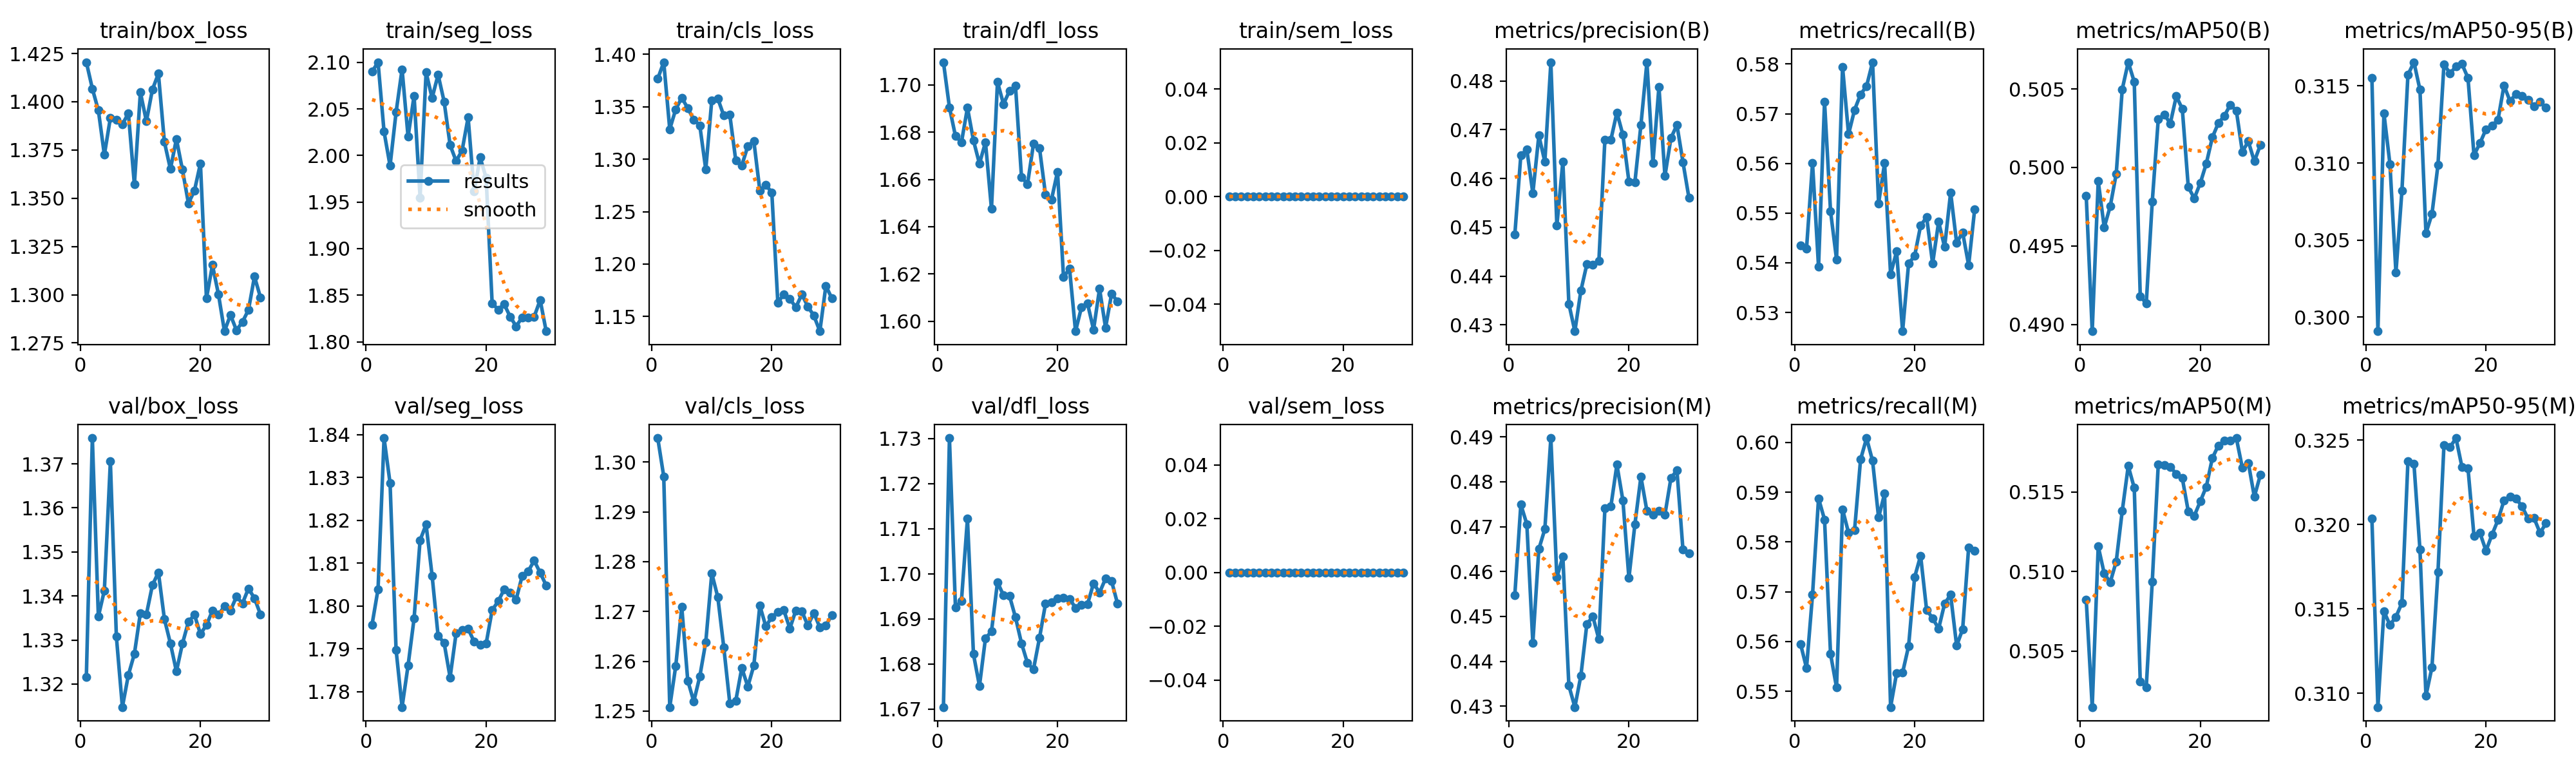

The data file committed next to this chart (first rows):
epoch, time, train/box_loss, train/seg_loss, train/cls_loss, train/dfl_loss, train/sem_loss, metrics/precision(B), metrics/recall(B), metrics/mAP50(B), metrics/mAP50-95(B), metrics/precision(M), metrics/recall(M), metrics/mAP50(M), metrics/mAP50-95(M), val/box_loss, val/seg_loss, val/cls_loss, val/dfl_loss, val/sem_loss, lr/pg0, lr/pg1, lr/pg2
1, 34.59, 1.42, 2.09, 1.377, 1.71, 0, 0.4485, 0.5435, 0.4982, 0.3155, 0.4548, 0.5595, 0.5082, 0.3203, 1.322, 1.796, 1.305, 1.67, 0, 0.0001, 0.0001, 0.0001
2, 65.47, 1.407, 2.1, 1.393, 1.691, 0, 0.4648, 0.5429, 0.4896, 0.2991, 0.4749, 0.5547, 0.5015, 0.3092, 1.376, 1.804, 1.297, 1.73, 0, 9.97288e-05, 9.97288e-05, 9.97288e-05
3, 96.78, 1.396, 2.026, 1.329, 1.678, 0, 0.4659, 0.5601, 0.4991, 0.3132, 0.4706, 0.5694, 0.5116, 0.3149, 1.335, 1.839, 1.251, 1.693, 0, 9.89183e-05, 9.89183e-05, 9.89183e-05
4, 128.4, 1.373, 1.989, 1.348, 1.676, 0, 0.457, 0.5392, 0.4962, 0.3099, 0.4441, 0.5887, 0.5099, 0.314, 1.341, 1.829, 1.259, 1.694, 0, 9.75773e-05, 9.75773e-05, 9.75773e-05
5, 159.7, 1.392, 2.046, 1.359, 1.69, 0, 0.4688, 0.5724, 0.4975, 0.3029, 0.465, 0.5845, 0.5093, 0.3145, 1.371, 1.79, 1.271, 1.712, 0, 9.57205e-05, 9.57205e-05, 9.57205e-05
6, 191.2, 1.391, 2.093, 1.349, 1.676, 0, 0.4634, 0.5504, 0.4996, 0.3082, 0.4694, 0.5575, 0.5106, 0.3154, 1.331, 1.776, 1.256, 1.682, 0, 9.33683e-05, 9.33683e-05, 9.33683e-05
7, 222.6, 1.388, 2.02, 1.338, 1.667, 0, 0.4838, 0.5407, 0.505, 0.3157, 0.4897, 0.5507, 0.5138, 0.3238, 1.315, 1.786, 1.252, 1.675, 0, 9.05463e-05, 9.05463e-05, 9.05463e-05
8, 254.3, 1.394, 2.064, 1.332, 1.676, 0, 0.4503, 0.5794, 0.5067, 0.3165, 0.4587, 0.5865, 0.5166, 0.3236, 1.322, 1.797, 1.257, 1.686, 0, 8.72857e-05, 8.72857e-05, 8.72857e-05
9, 285.9, 1.357, 1.955, 1.29, 1.648, 0, 0.4635, 0.5659, 0.5054, 0.3148, 0.4633, 0.5818, 0.5153, 0.3185, 1.327, 1.815, 1.264, 1.687, 0, 8.3622e-05, 8.3622e-05, 8.3622e-05
10, 317.6, 1.405, 2.089, 1.356, 1.701, 0, 0.4343, 0.5708, 0.4918, 0.3054, 0.4346, 0.5823, 0.5031, 0.3099, 1.336, 1.819, 1.278, 1.698, 0, 7.95954e-05, 7.95954e-05, 7.95954e-05
11, 348.9, 1.39, 2.062, 1.358, 1.692, 0, 0.4287, 0.5739, 0.4914, 0.3067, 0.4298, 0.5966, 0.5027, 0.3115, 1.336, 1.807, 1.273, 1.695, 0, 7.525e-05, 7.525e-05, 7.525e-05
12, 380.6, 1.406, 2.087, 1.342, 1.697, 0, 0.437, 0.5756, 0.4978, 0.3099, 0.4368, 0.6009, 0.5094, 0.3172, 1.342, 1.793, 1.263, 1.695, 0, 7.06335e-05, 7.06335e-05, 7.06335e-05
13, 412, 1.415, 2.058, 1.342, 1.7, 0, 0.4425, 0.5804, 0.5031, 0.3164, 0.4483, 0.5963, 0.5168, 0.3247, 1.345, 1.791, 1.252, 1.69, 0, 6.57963e-05, 6.57963e-05, 6.57963e-05
14, 443.9, 1.379, 2.011, 1.299, 1.661, 0, 0.4423, 0.552, 0.5034, 0.3158, 0.45, 0.5849, 0.5167, 0.3246, 1.335, 1.783, 1.252, 1.685, 0, 6.07916e-05, 6.07916e-05, 6.07916e-05
15, 475.4, 1.365, 1.994, 1.294, 1.658, 0, 0.4431, 0.5601, 0.5028, 0.3163, 0.4449, 0.5897, 0.5166, 0.3251, 1.329, 1.794, 1.259, 1.68, 0, 5.56742e-05, 5.56742e-05, 5.56742e-05
16, 507.1, 1.381, 2.005, 1.312, 1.675, 0, 0.468, 0.5377, 0.5045, 0.3164, 0.474, 0.5468, 0.5161, 0.3234, 1.323, 1.794, 1.255, 1.679, 0, 5.05e-05, 5.05e-05, 5.05e-05
17, 538.4, 1.365, 2.041, 1.318, 1.673, 0, 0.468, 0.5423, 0.5037, 0.3155, 0.4745, 0.5536, 0.5159, 0.3233, 1.329, 1.795, 1.259, 1.686, 0, 4.53258e-05, 4.53258e-05, 4.53258e-05
18, 569.9, 1.347, 1.961, 1.27, 1.654, 0, 0.4736, 0.5262, 0.4988, 0.3105, 0.4838, 0.5537, 0.5138, 0.3193, 1.334, 1.792, 1.271, 1.693, 0, 4.02084e-05, 4.02084e-05, 4.02084e-05
19, 601.2, 1.354, 1.998, 1.276, 1.651, 0, 0.4689, 0.5399, 0.498, 0.3113, 0.4758, 0.5591, 0.5135, 0.3195, 1.336, 1.791, 1.267, 1.694, 0, 3.52037e-05, 3.52037e-05, 3.52037e-05
20, 632.6, 1.368, 1.976, 1.268, 1.663, 0, 0.4594, 0.5414, 0.499, 0.3122, 0.4585, 0.5729, 0.5144, 0.3185, 1.331, 1.791, 1.269, 1.695, 0, 3.03665e-05, 3.03665e-05, 3.03665e-05
21, 664.6, 1.298, 1.841, 1.163, 1.619, 0, 0.4593, 0.5475, 0.5002, 0.3124, 0.4706, 0.5772, 0.5153, 0.3194, 1.333, 1.799, 1.27, 1.695, 0, 2.575e-05, 2.575e-05, 2.575e-05
22, 695.9, 1.315, 1.835, 1.171, 1.622, 0, 0.471, 0.5492, 0.5019, 0.3128, 0.4811, 0.5663, 0.5171, 0.3203, 1.337, 1.801, 1.27, 1.694, 0, 2.14046e-05, 2.14046e-05, 2.14046e-05
23, 727.2, 1.3, 1.84, 1.167, 1.596, 0, 0.4839, 0.5399, 0.5028, 0.315, 0.4735, 0.5647, 0.5179, 0.3214, 1.336, 1.804, 1.267, 1.692, 0, 1.7378e-05, 1.7378e-05, 1.7378e-05
24, 758.4, 1.281, 1.827, 1.159, 1.606, 0, 0.4632, 0.5483, 0.5033, 0.314, 0.4727, 0.5625, 0.5182, 0.3216, 1.338, 1.803, 1.27, 1.693, 0, 1.37143e-05, 1.37143e-05, 1.37143e-05
25, 789.6, 1.29, 1.817, 1.171, 1.607, 0, 0.4788, 0.5432, 0.504, 0.3145, 0.4735, 0.5676, 0.5182, 0.3216, 1.337, 1.802, 1.27, 1.693, 0, 1.04537e-05, 1.04537e-05, 1.04537e-05
26, 820.8, 1.282, 1.826, 1.159, 1.596, 0, 0.4605, 0.5542, 0.5036, 0.3144, 0.4727, 0.5694, 0.5184, 0.3211, 1.34, 1.807, 1.267, 1.698, 0, 7.63174e-06, 7.63174e-06, 7.63174e-06
27, 852.2, 1.286, 1.826, 1.151, 1.614, 0, 0.4683, 0.544, 0.501, 0.3141, 0.4808, 0.5591, 0.5165, 0.3204, 1.338, 1.808, 1.27, 1.696, 0, 5.2795e-06, 5.2795e-06, 5.2795e-06
28, 883.5, 1.292, 1.827, 1.136, 1.597, 0, 0.471, 0.5461, 0.5017, 0.3137, 0.4825, 0.5625, 0.5168, 0.3204, 1.342, 1.811, 1.267, 1.699, 0, 3.4227e-06, 3.4227e-06, 3.4227e-06
29, 914.7, 1.309, 1.845, 1.179, 1.612, 0, 0.4634, 0.5395, 0.5004, 0.314, 0.4649, 0.5789, 0.5147, 0.3195, 1.339, 1.808, 1.267, 1.698, 0, 2.08169e-06, 2.08169e-06, 2.08169e-06
30, 945.9, 1.299, 1.811, 1.167, 1.608, 0, 0.456, 0.5507, 0.5014, 0.3136, 0.4641, 0.5783, 0.5161, 0.3201, 1.336, 1.805, 1.269, 1.693, 0, 1.27117e-06, 1.27117e-06, 1.27117e-06
